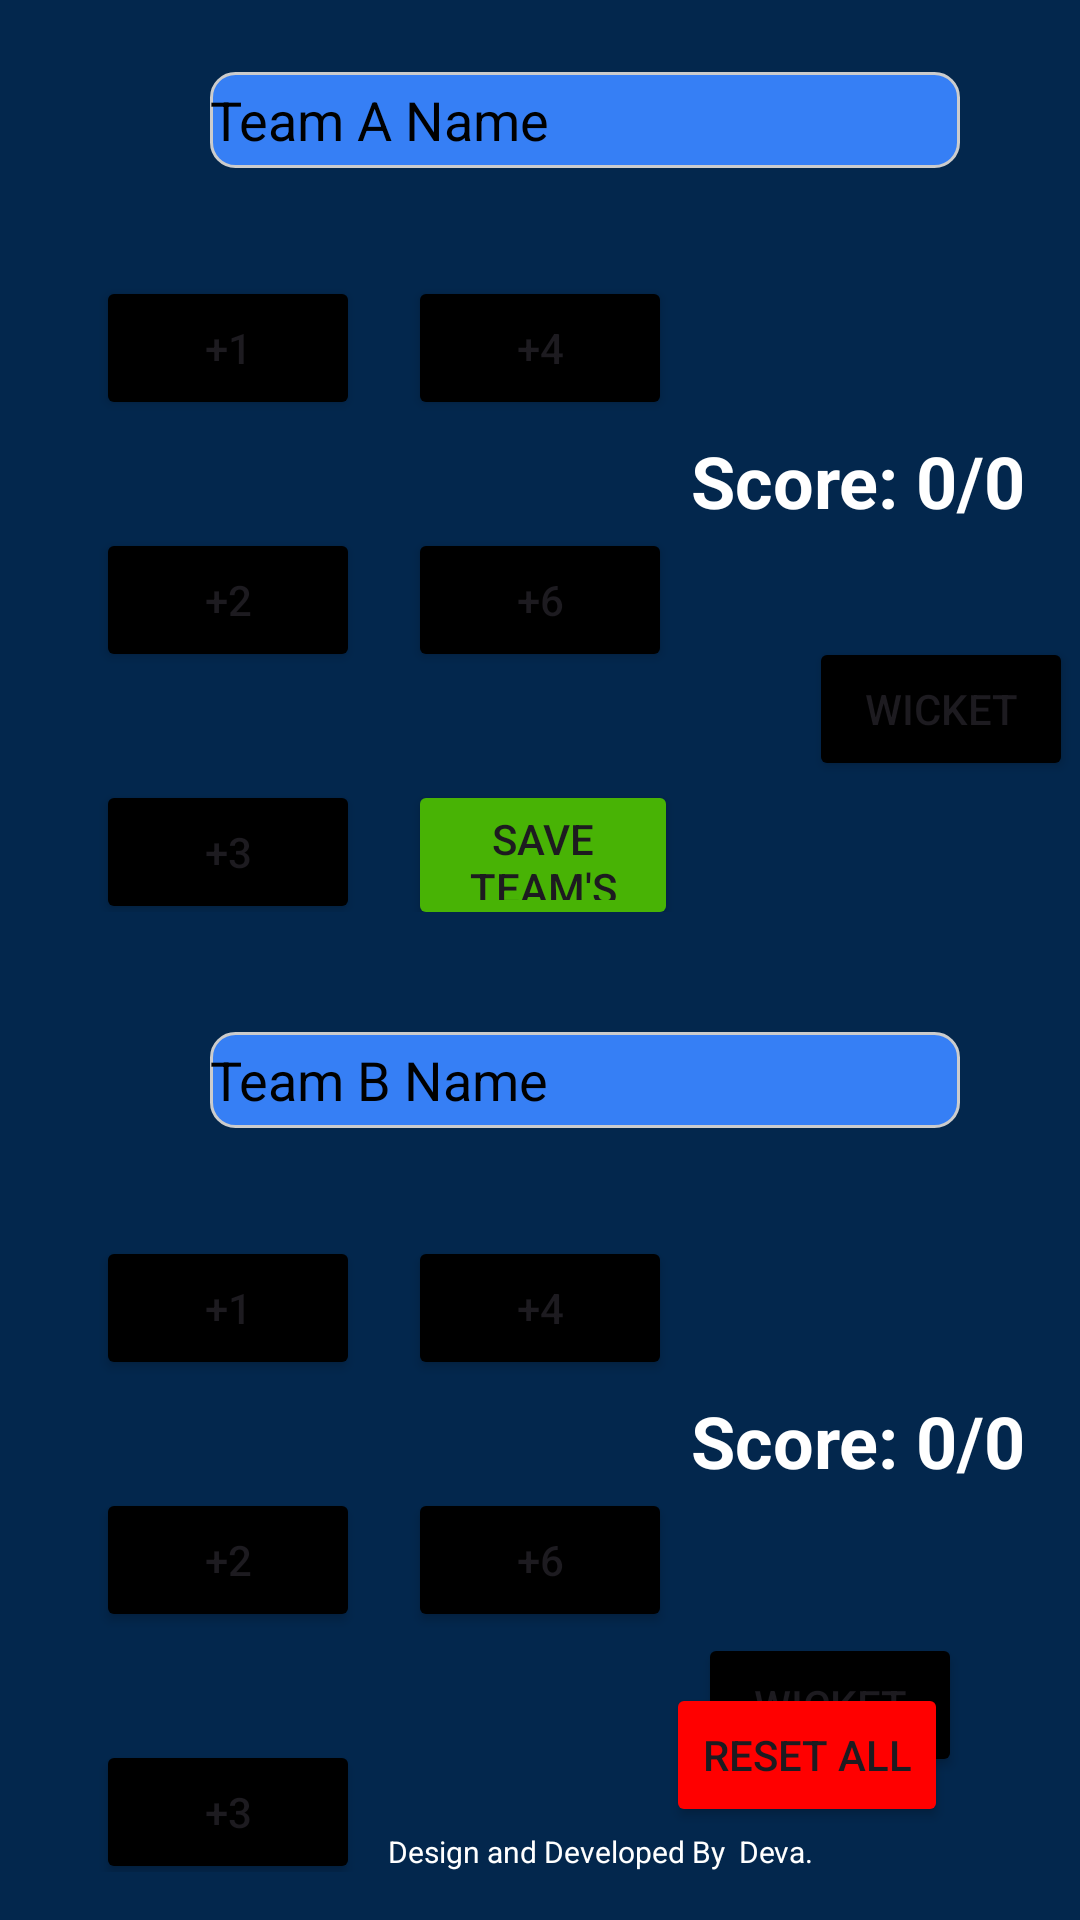

Produce the Android XML layout that renders to this screen, including the resource entries it uses.
<!-- AndroidManifest.xml: application theme Theme.BoxCrickFever -->
<!-- res/layout/activity_main.xml -->
<?xml version="1.0" encoding="utf-8"?>
<LinearLayout xmlns:android="http://schemas.android.com/apk/res/android"
    xmlns:app="http://schemas.android.com/apk/res-auto"
    xmlns:tools="http://schemas.android.com/tools"
    android:layout_width="match_parent"
    android:layout_height="match_parent"
    android:orientation="vertical"
    android:background="#03274d"
    tools:context=".MainActivity">

    <androidx.constraintlayout.widget.ConstraintLayout
        android:layout_width="390dp"
        android:layout_height="0dp"
        android:layout_weight="1"
        android:orientation="vertical"
        android:padding="16dp">

        <EditText
            android:id="@+id/teamAName"
            android:background="@drawable/rounded_edittext_bg"
            android:layout_width="250dp"
            android:layout_height="32dp"
            android:layout_marginTop="8dp"
            android:hint="Team A Name"
            android:textColor="@color/white"
            android:textColorHint="@color/black"
            app:layout_constraintEnd_toEndOf="parent"
            app:layout_constraintStart_toStartOf="parent"
            app:layout_constraintTop_toTopOf="parent" />

        <TextView
            android:id="@+id/teamAScoreDisplay"
            android:layout_width="wrap_content"
            android:layout_height="wrap_content"
            android:layout_marginTop="72dp"
            android:layout_marginEnd="32dp"
            android:paddingTop="16dp"
            android:text="Score: 0/0"
            android:textColor="@color/white"
            android:textSize="24sp"
            android:textStyle="bold"
            app:layout_constraintEnd_toEndOf="parent"
            app:layout_constraintHorizontal_bias="1.0"
            app:layout_constraintStart_toStartOf="parent"
            app:layout_constraintTop_toBottomOf="@+id/teamAName" />

        <androidx.constraintlayout.widget.ConstraintLayout
            android:id="@+id/constraintLayout"
            android:layout_width="match_parent"
            android:layout_height="wrap_content"
            android:layout_marginTop="29dp"
            android:gravity="center"
            android:orientation="horizontal"
            app:layout_constraintEnd_toEndOf="parent"
            app:layout_constraintStart_toStartOf="parent"
            app:layout_constraintTop_toBottomOf="@+id/teamAName">

        </androidx.constraintlayout.widget.ConstraintLayout>

        <Button
            android:id="@+id/btnWicketA"
            android:layout_width="wrap_content"
            android:layout_height="wrap_content"
            android:layout_marginTop="36dp"
            android:backgroundTint="@color/black"
            android:text="Wicket"
            app:layout_constraintEnd_toEndOf="parent"
            app:layout_constraintHorizontal_bias="0.94"
            app:layout_constraintStart_toStartOf="parent"
            app:layout_constraintTop_toBottomOf="@+id/teamAScoreDisplay" />

        <Button
            android:id="@+id/btnAdd4A"
            android:layout_width="wrap_content"
            android:layout_height="wrap_content"
            android:backgroundTint="@color/black"
            android:layout_marginStart="16dp"
            android:layout_marginTop="36dp"
            android:text="+4"
            app:layout_constraintStart_toEndOf="@+id/btnAdd1A"
            app:layout_constraintTop_toBottomOf="@+id/teamAName" />

        <Button
            android:id="@+id/btnAdd3A"
            android:layout_width="wrap_content"
            android:layout_height="wrap_content"
            android:layout_marginStart="16dp"
            android:layout_marginTop="36dp"
            android:backgroundTint="@color/black"
            android:text="+3"
            app:layout_constraintStart_toStartOf="parent"
            app:layout_constraintTop_toBottomOf="@+id/btnAdd2A" />

        <Button
            android:id="@+id/btnAdd6A"
            android:layout_width="wrap_content"
            android:layout_height="wrap_content"
            android:layout_marginStart="16dp"
            android:layout_marginTop="36dp"
            android:backgroundTint="@color/black"
            android:text="+6"
            app:layout_constraintStart_toEndOf="@+id/btnAdd2A"
            app:layout_constraintTop_toBottomOf="@+id/btnAdd4A" />

        <Button
            android:id="@+id/btnAdd2A"
            android:layout_width="wrap_content"
            android:layout_height="wrap_content"
            android:layout_marginStart="16dp"
            android:layout_marginTop="36dp"
            android:backgroundTint="@color/black"
            android:text="+2"
            app:layout_constraintStart_toStartOf="parent"
            app:layout_constraintTop_toBottomOf="@+id/btnAdd1A" />

        <Button
            android:id="@+id/btnAdd1A"
            android:layout_width="wrap_content"
            android:layout_height="wrap_content"
            android:layout_marginStart="16dp"
            android:layout_marginTop="36dp"
            android:backgroundTint="@color/black"
            android:text="+1"
            app:layout_constraintStart_toStartOf="parent"
            app:layout_constraintTop_toBottomOf="@+id/teamAName" />

        <Button
            android:id="@+id/btnSaveTeamNames"
            android:layout_width="90dp"
            android:layout_height="50dp"
            android:layout_marginStart="16dp"
            android:layout_marginTop="36dp"
            android:backgroundTint="#48b305"
            android:text="Save Team's"
            app:layout_constraintBottom_toBottomOf="parent"
            app:layout_constraintEnd_toEndOf="parent"
            app:layout_constraintHorizontal_bias="0.0"
            app:layout_constraintStart_toEndOf="@+id/btnAdd3A"
            app:layout_constraintTop_toBottomOf="@+id/btnAdd6A"
            app:layout_constraintVertical_bias="0.025" />



    </androidx.constraintlayout.widget.ConstraintLayout>

    <androidx.constraintlayout.widget.ConstraintLayout
        android:layout_width="390dp"
        android:layout_height="0dp"
        android:layout_weight="1"
        android:orientation="vertical"
        android:padding="16dp">

        <EditText
            android:id="@+id/teamBName"
            android:layout_width="250dp"
            android:layout_height="32dp"
            android:background="@drawable/rounded_edittext_bg"
            android:layout_marginTop="8dp"
            android:textColor="@color/white"
            android:textColorHint="@color/black"
            android:hint="Team B Name"
            app:layout_constraintEnd_toEndOf="parent"
            app:layout_constraintStart_toStartOf="parent"
            app:layout_constraintTop_toTopOf="parent" />


        <TextView
            android:id="@+id/teamBScoreDisplay"
            android:layout_width="wrap_content"
            android:layout_height="wrap_content"
            android:layout_marginTop="72dp"
            android:layout_marginEnd="32dp"
            android:paddingTop="16dp"
            android:text="Score: 0/0"
            android:textColor="@color/white"
            android:textSize="24sp"
            android:textStyle="bold"
            app:layout_constraintEnd_toEndOf="parent"
            app:layout_constraintHorizontal_bias="1.0"
            app:layout_constraintStart_toStartOf="parent"
            app:layout_constraintTop_toBottomOf="@+id/teamBName" />

        <Button
            android:id="@+id/btnAdd1B"
            android:layout_width="wrap_content"
            android:layout_height="wrap_content"
            android:layout_marginStart="16dp"
            android:layout_marginTop="36dp"
            android:backgroundTint="@color/black"
            android:text="+1"
            app:layout_constraintStart_toStartOf="parent"
            app:layout_constraintTop_toBottomOf="@+id/teamBName" />

        <Button
            android:id="@+id/btnAdd3B"
            android:layout_width="wrap_content"
            android:layout_height="wrap_content"
            android:layout_marginStart="16dp"
            android:layout_marginTop="36dp"
            android:text="+3"
            app:layout_constraintStart_toStartOf="parent"
            android:backgroundTint="@color/black"
            app:layout_constraintTop_toBottomOf="@+id/btnAdd2B" />

        <Button
            android:id="@+id/btnAdd4B"
            android:layout_width="wrap_content"
            android:layout_height="wrap_content"
            android:layout_marginStart="16dp"
            android:layout_marginTop="36dp"
            android:backgroundTint="@color/black"
            android:text="+4"
            app:layout_constraintStart_toEndOf="@+id/btnAdd1B"
            app:layout_constraintTop_toBottomOf="@+id/teamBName" />

        <Button
            android:id="@+id/btnAdd2B"
            android:layout_width="wrap_content"
            android:layout_height="wrap_content"
            android:layout_marginStart="16dp"
            android:backgroundTint="@color/black"
            android:layout_marginTop="36dp"
            android:text="+2"
            app:layout_constraintStart_toStartOf="parent"
            app:layout_constraintTop_toBottomOf="@+id/btnAdd1B" />

        <Button
            android:id="@+id/btnAdd6B"
            android:layout_width="wrap_content"
            android:layout_height="wrap_content"
            android:layout_marginStart="16dp"
            android:layout_marginTop="36dp"
            android:backgroundTint="@color/black"
            android:text="+6"
            app:layout_constraintStart_toEndOf="@+id/btnAdd2B"
            app:layout_constraintTop_toBottomOf="@+id/btnAdd4B" />

        <Button
            android:id="@+id/btnWicketB"
            android:layout_width="wrap_content"
            android:layout_height="wrap_content"
            android:layout_marginTop="48dp"
            android:layout_marginEnd="40dp"
            android:backgroundTint="@color/black"
            android:text="Wicket"
            app:layout_constraintEnd_toEndOf="parent"
            app:layout_constraintHorizontal_bias="0.942"
            app:layout_constraintStart_toStartOf="parent"
            app:layout_constraintTop_toBottomOf="@+id/teamBScoreDisplay" />

        <Button
            android:id="@+id/btnReset"
            android:layout_width="wrap_content"
            android:layout_height="wrap_content"
            android:layout_marginBottom="15dp"
            android:backgroundTint="#FF0000"
            android:text="Reset All"
            app:layout_constraintBottom_toBottomOf="parent"
            app:layout_constraintEnd_toEndOf="parent"
            app:layout_constraintHorizontal_bias="0.637"
            app:layout_constraintStart_toEndOf="@+id/btnAdd3B"
            app:layout_constraintTop_toBottomOf="@+id/btnWicketB"
            app:layout_constraintVertical_bias="1.0" />

        <TextView
            android:id="@+id/textView2"
            android:layout_width="320dp"
            android:layout_height="wrap_content"
            android:layout_marginStart="24dp"
            android:layout_marginEnd="24dp"
            android:text="Design and Developed By  Deva."
            android:textAlignment="center"
            android:textColor="@color/white"
            android:textSize="10sp"
            app:layout_constraintBottom_toBottomOf="parent"
            app:layout_constraintEnd_toEndOf="parent"
            app:layout_constraintHorizontal_bias="0.0"
            app:layout_constraintStart_toStartOf="parent" />

    </androidx.constraintlayout.widget.ConstraintLayout>

</LinearLayout>
<!-- resources referenced by this layout -->
<resources>
  <color name="black">#FF000000</color>
  <color name="white">#FFFFFFFF</color>
  <!-- drawable rounded_edittext_bg (drawable) -->
  <shape xmlns:android="http://schemas.android.com/apk/res/android"
      android:shape="rectangle">
      <solid android:color="#367ff5" /> 
      <corners android:radius="8dp" /> 
      <stroke
          android:width="1dp"
          android:color="#CCCCCC" />
  </shape>
  <style name="Theme.BoxCrickFever" parent="Base.Theme.BoxCrickFever" />
  <style name="Base.Theme.BoxCrickFever" parent="Theme.Material3.DayNight.NoActionBar">
          
          
      </style>
</resources>
